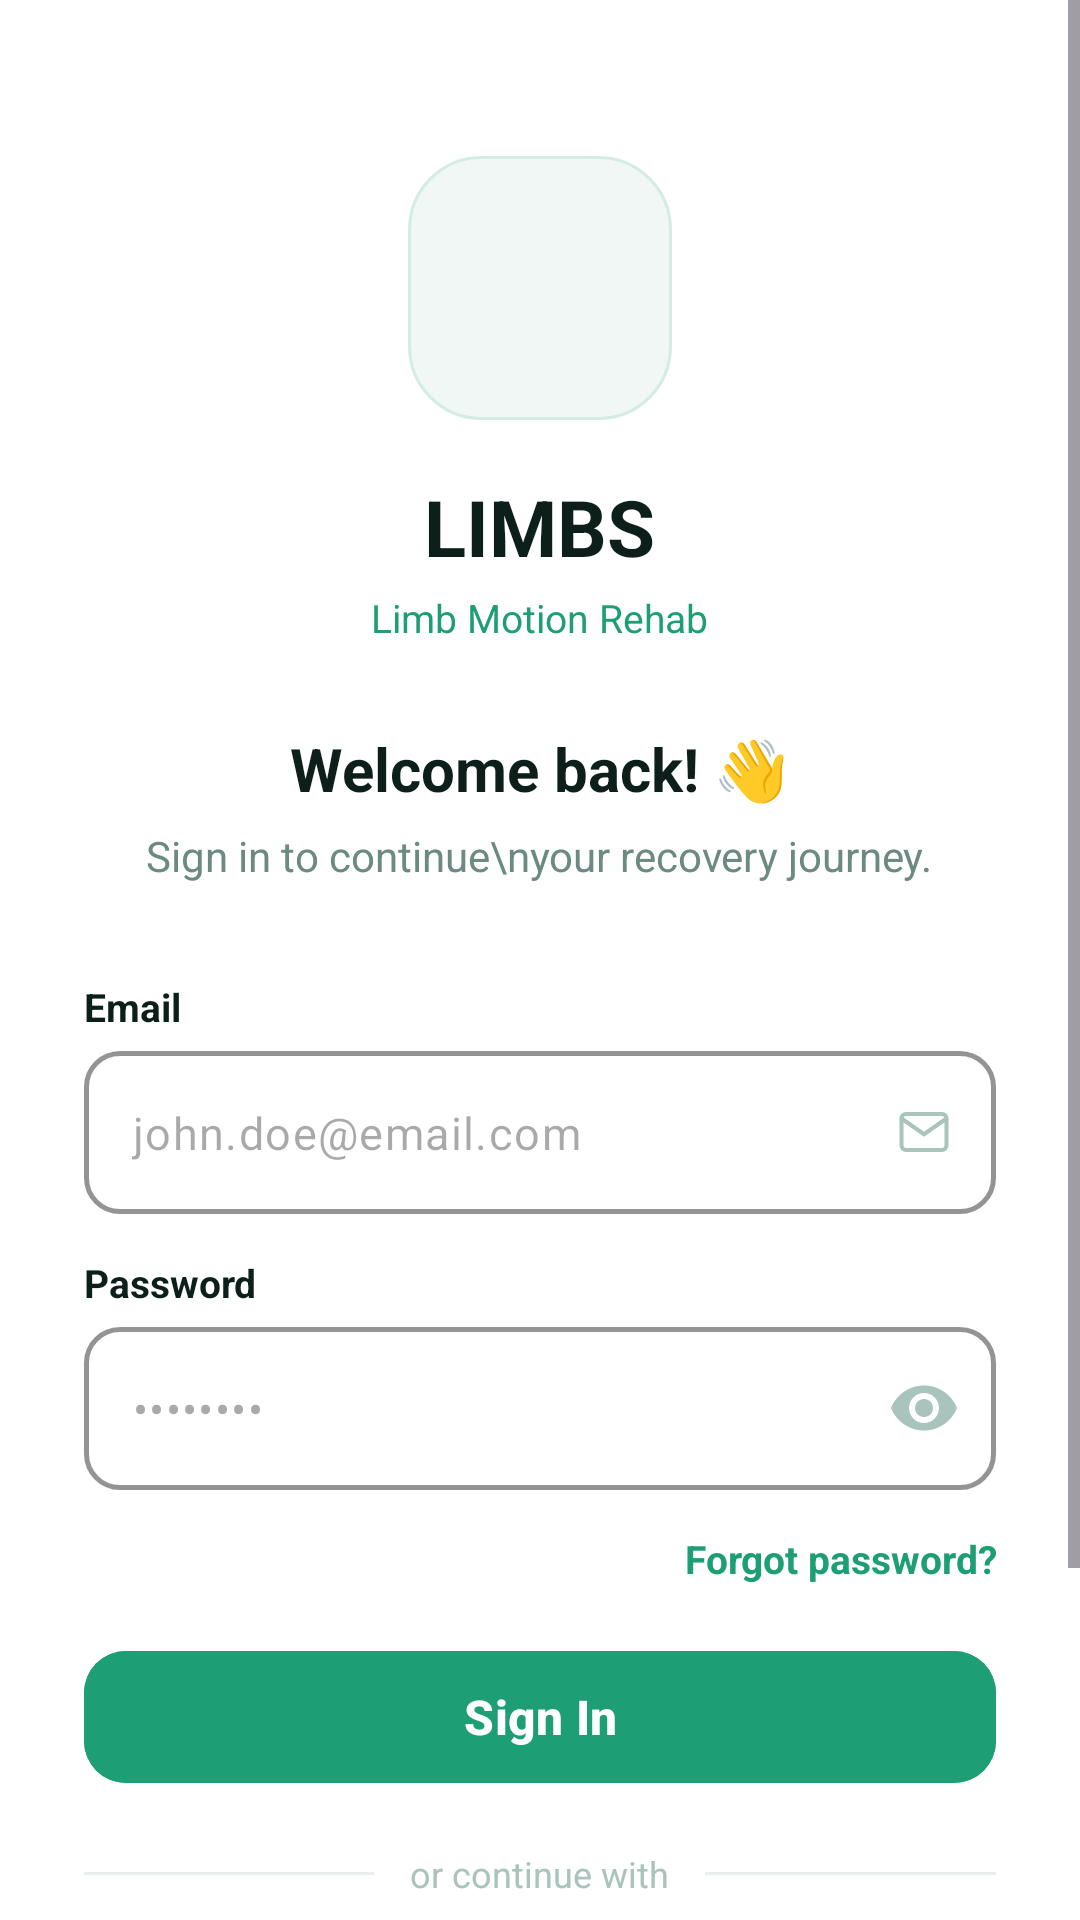

Layout XML and referenced resources for this Android screen:
<!-- AndroidManifest.xml: application theme Theme.LimbMotionRecoveryApp -->
<!-- res/layout/activity_login.xml -->
<?xml version="1.0" encoding="utf-8"?>
<ScrollView xmlns:android="http://schemas.android.com/apk/res/android"
    xmlns:app="http://schemas.android.com/apk/res-auto"
    android:layout_width="match_parent"
    android:layout_height="match_parent"
    android:background="@color/colorBackground"
    android:fillViewport="true">

    <LinearLayout
        android:layout_width="match_parent"
        android:layout_height="wrap_content"
        android:orientation="vertical"
        android:paddingHorizontal="28dp"
        android:paddingBottom="40dp">

        
        <LinearLayout
            android:layout_width="match_parent"
            android:layout_height="wrap_content"
            android:orientation="vertical"
            android:gravity="center_horizontal"
            android:paddingTop="52dp"
            android:paddingBottom="28dp">

            <FrameLayout
                android:layout_width="88dp"
                android:layout_height="88dp"
                android:layout_marginBottom="18dp"
                android:background="@drawable/bg_logo_circle">

                <ImageView
                    android:id="@+id/imgLogo"
                    android:layout_width="70dp"
                    android:layout_height="70dp"
                    android:layout_gravity="center"
                    android:scaleType="centerInside"
                    android:contentDescription="LIMBS logo" />
            </FrameLayout>

            <TextView
                android:layout_width="wrap_content"
                android:layout_height="wrap_content"
                android:text="LIMBS"
                android:textSize="26sp"
                android:textStyle="bold"
                android:textColor="@color/colorTextDark"
                android:layout_marginBottom="4dp" />

            <TextView
                android:layout_width="wrap_content"
                android:layout_height="wrap_content"
                android:text="Limb Motion Rehab"
                android:textSize="13sp"
                android:textColor="@color/colorPrimaryGreen" />
        </LinearLayout>

        
        <LinearLayout
            android:layout_width="match_parent"
            android:layout_height="wrap_content"
            android:orientation="vertical"
            android:gravity="center_horizontal"
            android:layout_marginBottom="32dp">

            <TextView
                android:layout_width="wrap_content"
                android:layout_height="wrap_content"
                android:text="Welcome back! 👋"
                android:textSize="20sp"
                android:textStyle="bold"
                android:textColor="@color/colorTextDark"
                android:layout_marginBottom="6dp" />

            <TextView
                android:layout_width="wrap_content"
                android:layout_height="wrap_content"
                android:text="Sign in to continue\nyour recovery journey."
                android:textSize="14sp"
                android:textColor="@color/colorTextMedium"
                android:lineSpacingMultiplier="1.5"
                android:gravity="center" />
        </LinearLayout>

        
        <TextView
            android:layout_width="wrap_content"
            android:layout_height="wrap_content"
            android:text="Email"
            android:textSize="13sp"
            android:textStyle="bold"
            android:textColor="@color/colorTextDark"
            android:layout_marginBottom="6dp" />

        
        <com.google.android.material.textfield.TextInputLayout
            android:id="@+id/tilEmail"
            style="@style/Widget.Material3.TextInputLayout.OutlinedBox"
            android:layout_width="match_parent"
            android:layout_height="wrap_content"
            app:hintEnabled="false"
            app:boxCornerRadiusTopStart="12dp"
            app:boxCornerRadiusTopEnd="12dp"
            app:boxCornerRadiusBottomStart="12dp"
            app:boxCornerRadiusBottomEnd="12dp"
            app:boxStrokeColor="@color/colorBorder"
            app:boxStrokeWidth="1.5dp"
            app:endIconMode="custom"
            app:endIconDrawable="@drawable/ic_email"
            app:endIconTint="@color/colorTextLight"
            android:layout_marginBottom="14dp">

            <com.google.android.material.textfield.TextInputEditText
                android:id="@+id/etEmail"
                android:layout_width="match_parent"
                android:layout_height="wrap_content"
                android:hint="john.doe@email.com"
                android:inputType="textEmailAddress"
                android:textSize="15sp"
                android:textColor="@color/colorTextDark" />
        </com.google.android.material.textfield.TextInputLayout>

        
        <TextView
            android:layout_width="wrap_content"
            android:layout_height="wrap_content"
            android:text="Password"
            android:textSize="13sp"
            android:textStyle="bold"
            android:textColor="@color/colorTextDark"
            android:layout_marginBottom="6dp" />

        
        <com.google.android.material.textfield.TextInputLayout
            android:id="@+id/tilPassword"
            style="@style/Widget.Material3.TextInputLayout.OutlinedBox"
            android:layout_width="match_parent"
            android:layout_height="wrap_content"
            app:hintEnabled="false"
            app:boxCornerRadiusTopStart="12dp"
            app:boxCornerRadiusTopEnd="12dp"
            app:boxCornerRadiusBottomStart="12dp"
            app:boxCornerRadiusBottomEnd="12dp"
            app:boxStrokeColor="@color/colorBorder"
            app:boxStrokeWidth="1.5dp"
            app:endIconMode="password_toggle"
            app:endIconTint="@color/colorTextLight"
            android:layout_marginBottom="6dp">

            <com.google.android.material.textfield.TextInputEditText
                android:id="@+id/etPassword"
                android:layout_width="match_parent"
                android:layout_height="wrap_content"
                android:hint="••••••••"
                android:inputType="textPassword"
                android:textSize="15sp"
                android:textColor="@color/colorTextDark" />
        </com.google.android.material.textfield.TextInputLayout>

        
        <TextView
            android:id="@+id/tvForgotPassword"
            android:layout_width="match_parent"
            android:layout_height="wrap_content"
            android:text="Forgot password?"
            android:textSize="13sp"
            android:textStyle="bold"
            android:textColor="@color/colorPrimaryGreen"
            android:gravity="end"
            android:paddingVertical="8dp"
            android:layout_marginBottom="10dp" />

        
        <com.google.android.material.button.MaterialButton
            android:id="@+id/btnSignIn"
            android:layout_width="match_parent"
            android:layout_height="52dp"
            android:text="Sign In"
            android:textSize="16sp"
            android:textStyle="bold"
            android:textColor="@color/white"
            android:backgroundTint="@color/colorPrimaryGreen"
            app:cornerRadius="14dp"
            android:layout_marginBottom="18dp" />

        
        <LinearLayout
            android:layout_width="match_parent"
            android:layout_height="wrap_content"
            android:orientation="horizontal"
            android:gravity="center_vertical"
            android:layout_marginBottom="18dp">

            <View
                android:layout_width="0dp"
                android:layout_height="1dp"
                android:layout_weight="1"
                android:background="@color/colorDivider" />

            <TextView
                android:layout_width="wrap_content"
                android:layout_height="wrap_content"
                android:text="or continue with"
                android:textSize="12sp"
                android:textColor="@color/colorTextLight"
                android:paddingHorizontal="12dp" />

            <View
                android:layout_width="0dp"
                android:layout_height="1dp"
                android:layout_weight="1"
                android:background="@color/colorDivider" />
        </LinearLayout>

        
        <com.google.android.material.button.MaterialButton
            android:id="@+id/btnFaceId"
            style="@style/Widget.Material3.Button.OutlinedButton"
            android:layout_width="match_parent"
            android:layout_height="50dp"
            android:text="Sign in with Face ID"
            android:textSize="14sp"
            android:textStyle="bold"
            android:textColor="@color/colorTextSensor"
            app:strokeColor="@color/colorBorder"
            app:strokeWidth="1.5dp"
            app:cornerRadius="14dp"
            app:icon="@drawable/ic_face_id"
            app:iconTint="@color/colorPrimaryGreen"
            android:layout_marginBottom="24dp" />

        
        <TextView
            android:id="@+id/tvSignUp"
            android:layout_width="match_parent"
            android:layout_height="wrap_content"
            android:textSize="14sp"
            android:textColor="@color/colorTextMedium"
            android:gravity="center" />

    </LinearLayout>
</ScrollView>
<!-- resources referenced by this layout -->
<resources>
  <color name="colorBackground">#FFFFFF</color>
  <color name="colorBorder">#D8E8E3</color>
  <color name="colorDivider">#E8EFED</color>
  <color name="colorPrimaryGreen">#1D9E75</color>
  <color name="colorTextDark">#0D1F1A</color>
  <color name="colorTextLight">#A8C4BC</color>
  <color name="colorTextMedium">#6B8A82</color>
  <color name="colorTextSensor">#3D5550</color>
  <color name="white">#FFFFFFFF</color>
  <!-- drawable bg_logo_circle (drawable) -->
  <?xml version="1.0" encoding="utf-8"?>
  <shape xmlns:android="http://schemas.android.com/apk/res/android"
      android:shape="rectangle">
      <corners android:radius="24dp" />
      <solid android:color="@color/colorLogoBackground" />
      <stroke android:width="1dp" android:color="@color/colorLogoBorder" />
  </shape>
  <!-- drawable ic_email (drawable) -->
  <?xml version="1.0" encoding="utf-8"?>
  <vector xmlns:android="http://schemas.android.com/apk/res/android"
      android:width="18dp"
      android:height="18dp"
      android:viewportWidth="24"
      android:viewportHeight="24">
      <path
          android:pathData="M4,4h16c1.1,0 2,0.9 2,2v12c0,1.1 -0.9,2 -2,2H4c-1.1,0 -2,-0.9 -2,-2V6c0,-1.1 0.9,-2 2,-2z"
          android:strokeColor="#A8C4BC"
          android:strokeWidth="1.8"
          android:strokeLineCap="round"
          android:fillColor="@android:color/transparent" />
      <path
          android:pathData="M22,6L12,13 2,6"
          android:strokeColor="#A8C4BC"
          android:strokeWidth="1.8"
          android:strokeLineCap="round"
          android:fillColor="@android:color/transparent" />
  </vector>
  <!-- drawable ic_face_id (drawable) -->
  <?xml version="1.0" encoding="utf-8"?>
  <vector xmlns:android="http://schemas.android.com/apk/res/android"
      android:width="20dp"
      android:height="20dp"
      android:viewportWidth="24"
      android:viewportHeight="24">
      <path
          android:pathData="M12,2C6.48,2 2,6.48 2,12s4.48,10 10,10 10,-4.48 10,-10S17.52,2 12,2z"
          android:strokeColor="#1D9E75"
          android:strokeWidth="1.8"
          android:strokeLineCap="round"
          android:fillColor="@android:color/transparent" />
      <path
          android:pathData="M8,12c0,-2.21 1.79,-4 4,-4s4,1.79 4,4"
          android:strokeColor="#1D9E75"
          android:strokeWidth="1.8"
          android:strokeLineCap="round"
          android:fillColor="@android:color/transparent" />
      <path
          android:pathData="M12,15v1"
          android:strokeColor="#1D9E75"
          android:strokeWidth="1.8"
          android:strokeLineCap="round"
          android:fillColor="@android:color/transparent" />
      <path
          android:pathData="M11.5,17.5A0.5,0.5 0,1 0,12.5,17.5A0.5,0.5 0,1 0,11.5,17.5z"
          android:fillColor="#1D9E75" />
  </vector>
  <style name="Theme.LimbMotionRecoveryApp" parent="Base.Theme.LimbMotionRecoveryApp" />
  <color name="colorLogoBackground">#F0F7F4</color>
  <color name="colorLogoBorder">#D4EDE4</color>
  <style name="Base.Theme.LimbMotionRecoveryApp" parent="Theme.Material3.DayNight.NoActionBar">
          <item name="colorPrimary">@color/colorPrimaryGreen</item>
          <item name="colorOnPrimary">@color/white</item>
          <item name="colorPrimaryContainer">@color/colorGreenExtraLight</item>
          <item name="colorOnPrimaryContainer">@color/colorGreenDark</item>
      </style>
  <color name="colorGreenExtraLight">#E1F5EE</color>
  <color name="colorGreenDark">#0F6E56</color>
</resources>
